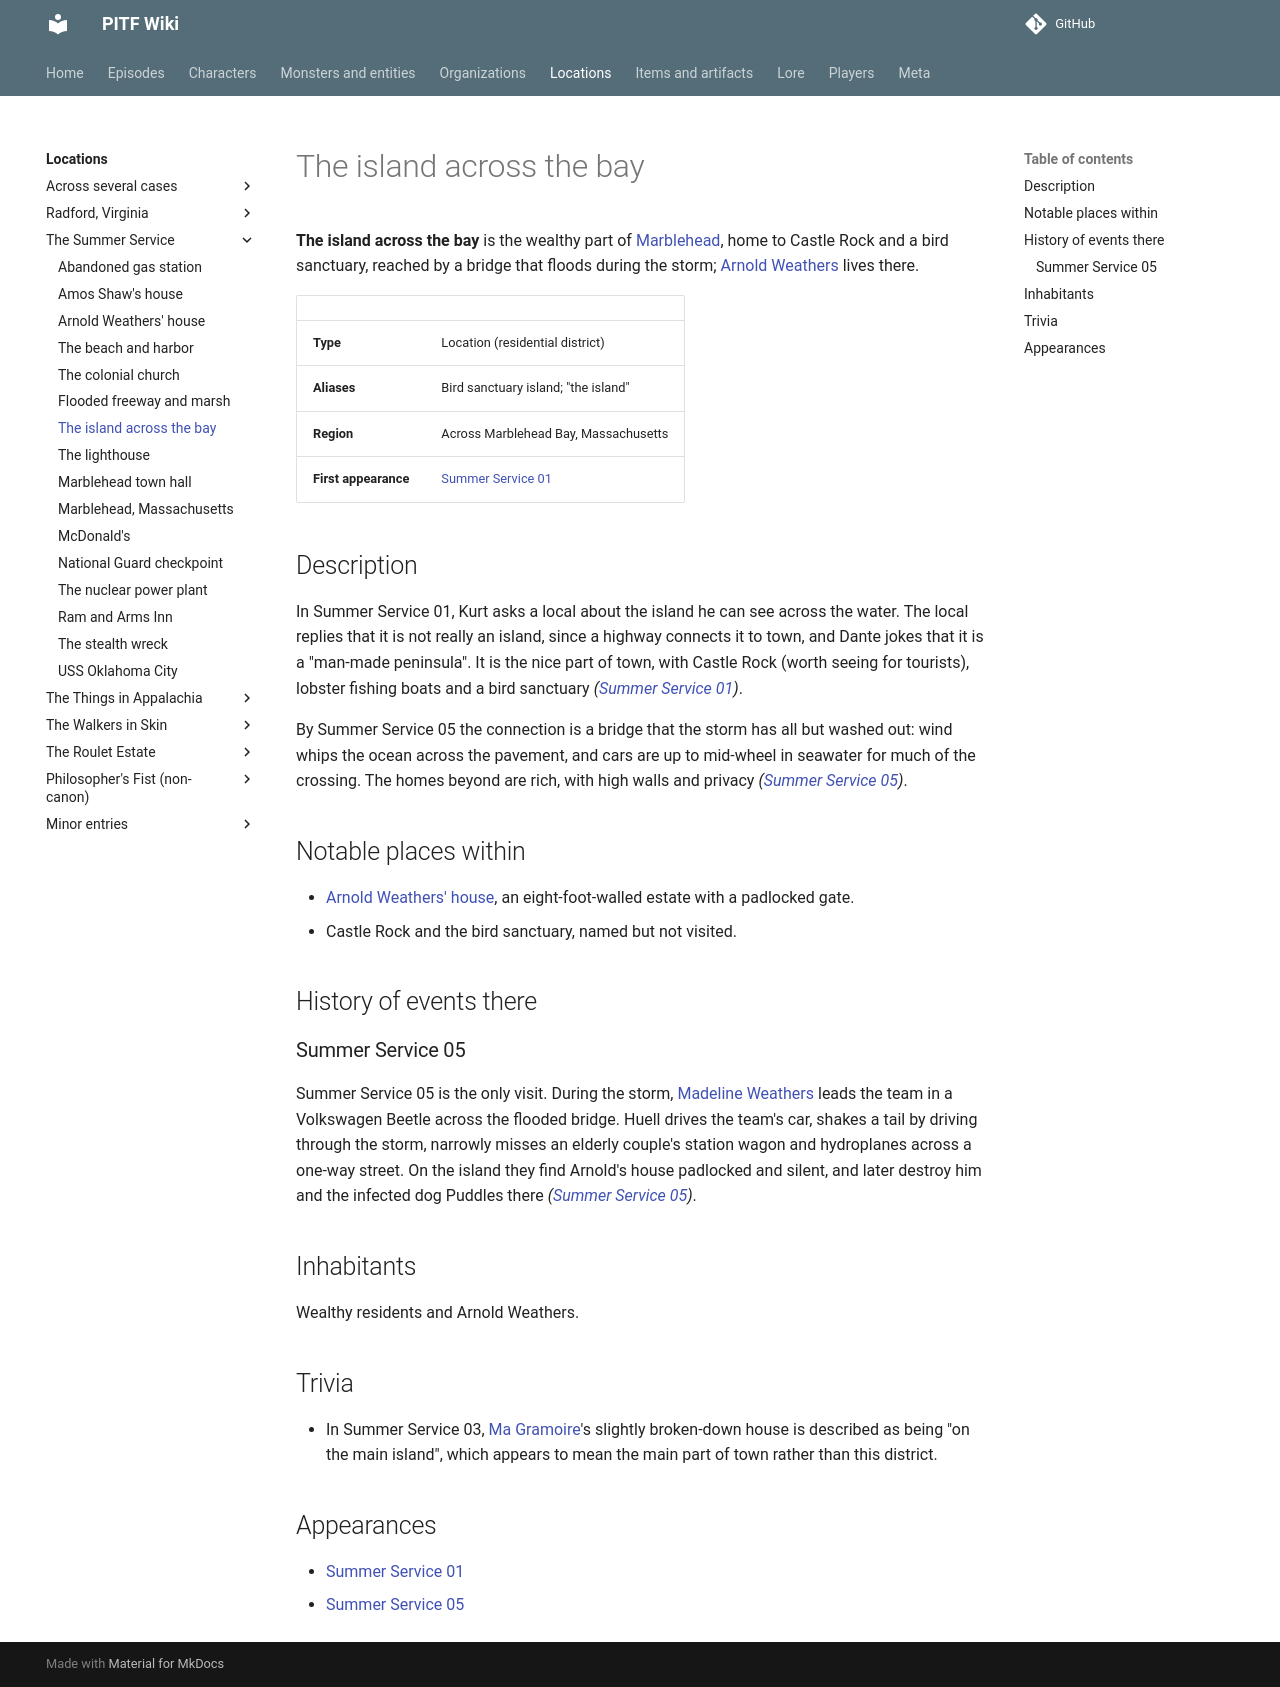

repository: AndreTInfante/pitf-wiki · page: locations/island-across-the-bay/index.html · generator: mkdocs

# The island across the bay

**The island across the bay** is the wealthy part of [Marblehead](marblehead.md), home to Castle Rock and a bird sanctuary, reached by a bridge that floods during the storm; [Arnold Weathers](../characters/arnold-weathers.md) lives there.

| | |
|---|---|
| **Type** | Location (residential district) |
| **Aliases** | Bird sanctuary island; "the island" |
| **Region** | Across Marblehead Bay, Massachusetts |
| **First appearance** | [Summer Service 01](../episodes/summer-service/01.md) |

## Description

In Summer Service 01, Kurt asks a local about the island he can see across the water. The local replies that it is not really an island, since a highway connects it to town, and Dante jokes that it is a "man-made peninsula". It is the nice part of town, with Castle Rock (worth seeing for tourists), lobster fishing boats and a bird sanctuary *([Summer Service 01](../episodes/summer-service/01.md))*.

By Summer Service 05 the connection is a bridge that the storm has all but washed out: wind whips the ocean across the pavement, and cars are up to mid-wheel in seawater for much of the crossing. The homes beyond are rich, with high walls and privacy *([Summer Service 05](../episodes/summer-service/05.md))*.

## Notable places within

- [Arnold Weathers' house](arnold-weathers-house.md), an eight-foot-walled estate with a padlocked gate.
- Castle Rock and the bird sanctuary, named but not visited.

## History of events there

### Summer Service 05

Summer Service 05 is the only visit. During the storm, [Madeline Weathers](../characters/madeline-weathers.md) leads the team in a Volkswagen Beetle across the flooded bridge. Huell drives the team's car, shakes a tail by driving through the storm, narrowly misses an elderly couple's station wagon and hydroplanes across a one-way street. On the island they find Arnold's house padlocked and silent, and later destroy him and the infected dog Puddles there *([Summer Service 05](../episodes/summer-service/05.md))*.

## Inhabitants

Wealthy residents and Arnold Weathers.

## Trivia

- In Summer Service 03, [Ma Gramoire](../characters/ma-gramoire.md)'s slightly broken-down house is described as being "on the main island", which appears to mean the main part of town rather than this district.

## Appearances

- [Summer Service 01](../episodes/summer-service/01.md)
- [Summer Service 05](../episodes/summer-service/05.md)
